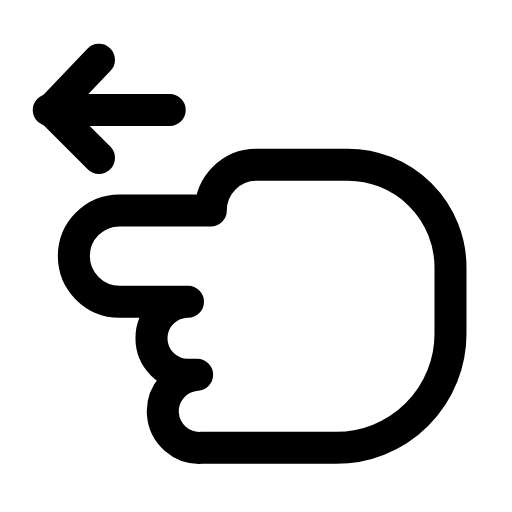
t = 0.00 s
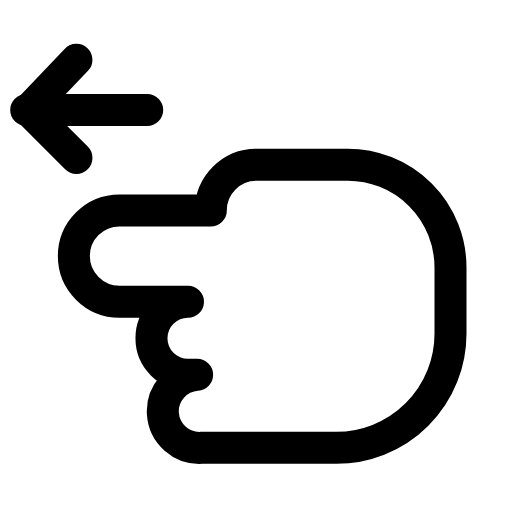
t = 0.23 s
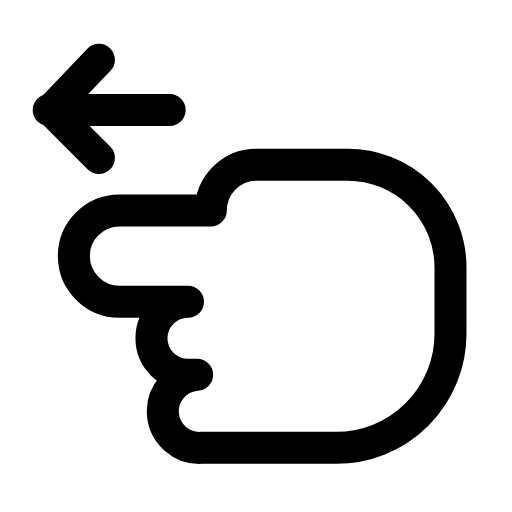
t = 0.47 s
t = 0.68 s: frame unchanged from t = 0.00 s, image omitted
t = 0.92 s: frame unchanged from t = 0.00 s, image omitted
t = 1.17 s: frame unchanged from t = 0.00 s, image omitted

The animated SVG that drew these frames (rendered in a browser with its animation timeline set to each time). Animation: 1 SMIL element (animateTransform=1); one cycle of 1.40 s, repeats indefinitely.

<svg xmlns="http://www.w3.org/2000/svg" width="24" height="24" viewBox="0 0 24 24" fill="none"><g transform="translate(-0.818 0.234) scale(1.07)"><g><animateTransform attributeName="transform" type="translate" values="0 0;0 0;-1.2 0;0 0;0 0;0 0;0 0;-1.2 0;0 0;0 0;0 0" keyTimes="0;0.135;0.2475;0.36;0.45;0.6;0.66;0.735;0.81;0.9;1" dur="1.4s" repeatCount="indefinite" calcMode="spline" keySplines="0.16 1 0.3 1;0.16 1 0.3 1;0.16 1 0.3 1;0.16 1 0.3 1;0.16 1 0.3 1;0.16 1 0.3 1;0.16 1 0.3 1;0.16 1 0.3 1;0.16 1 0.3 1;0.16 1 0.3 1"/><line stroke="currentColor" stroke-width="1.402" stroke-linecap="round" stroke-linejoin="round" fill="none" x1="2.9" y1="4.6" x2="8.2" y2="4.6"></line><path stroke="currentColor" stroke-width="1.402" stroke-linecap="round" stroke-linejoin="round" fill="none" d="M5.1 2.4L3 4.6L5.1 6.7"></path></g><path stroke="currentColor" stroke-width="1.402" stroke-linecap="round" stroke-linejoin="round" fill="none" d="M14 9L18 9A2 2 0 0 1 18 13L15 13A1.6 1.6 0 0 1 15 16.2L14.6 16.2A1.6 1.6 0 0 1 14.4 19.4L8.5 19.4A5 5 0 0 1 3.5 14.4L3.5 11.5A4.5 4.5 0 0 1 8 7L12 7A2 2 0 0 1 14 9Z" transform="translate(24 0) scale(-1 1)"></path></g></svg>
